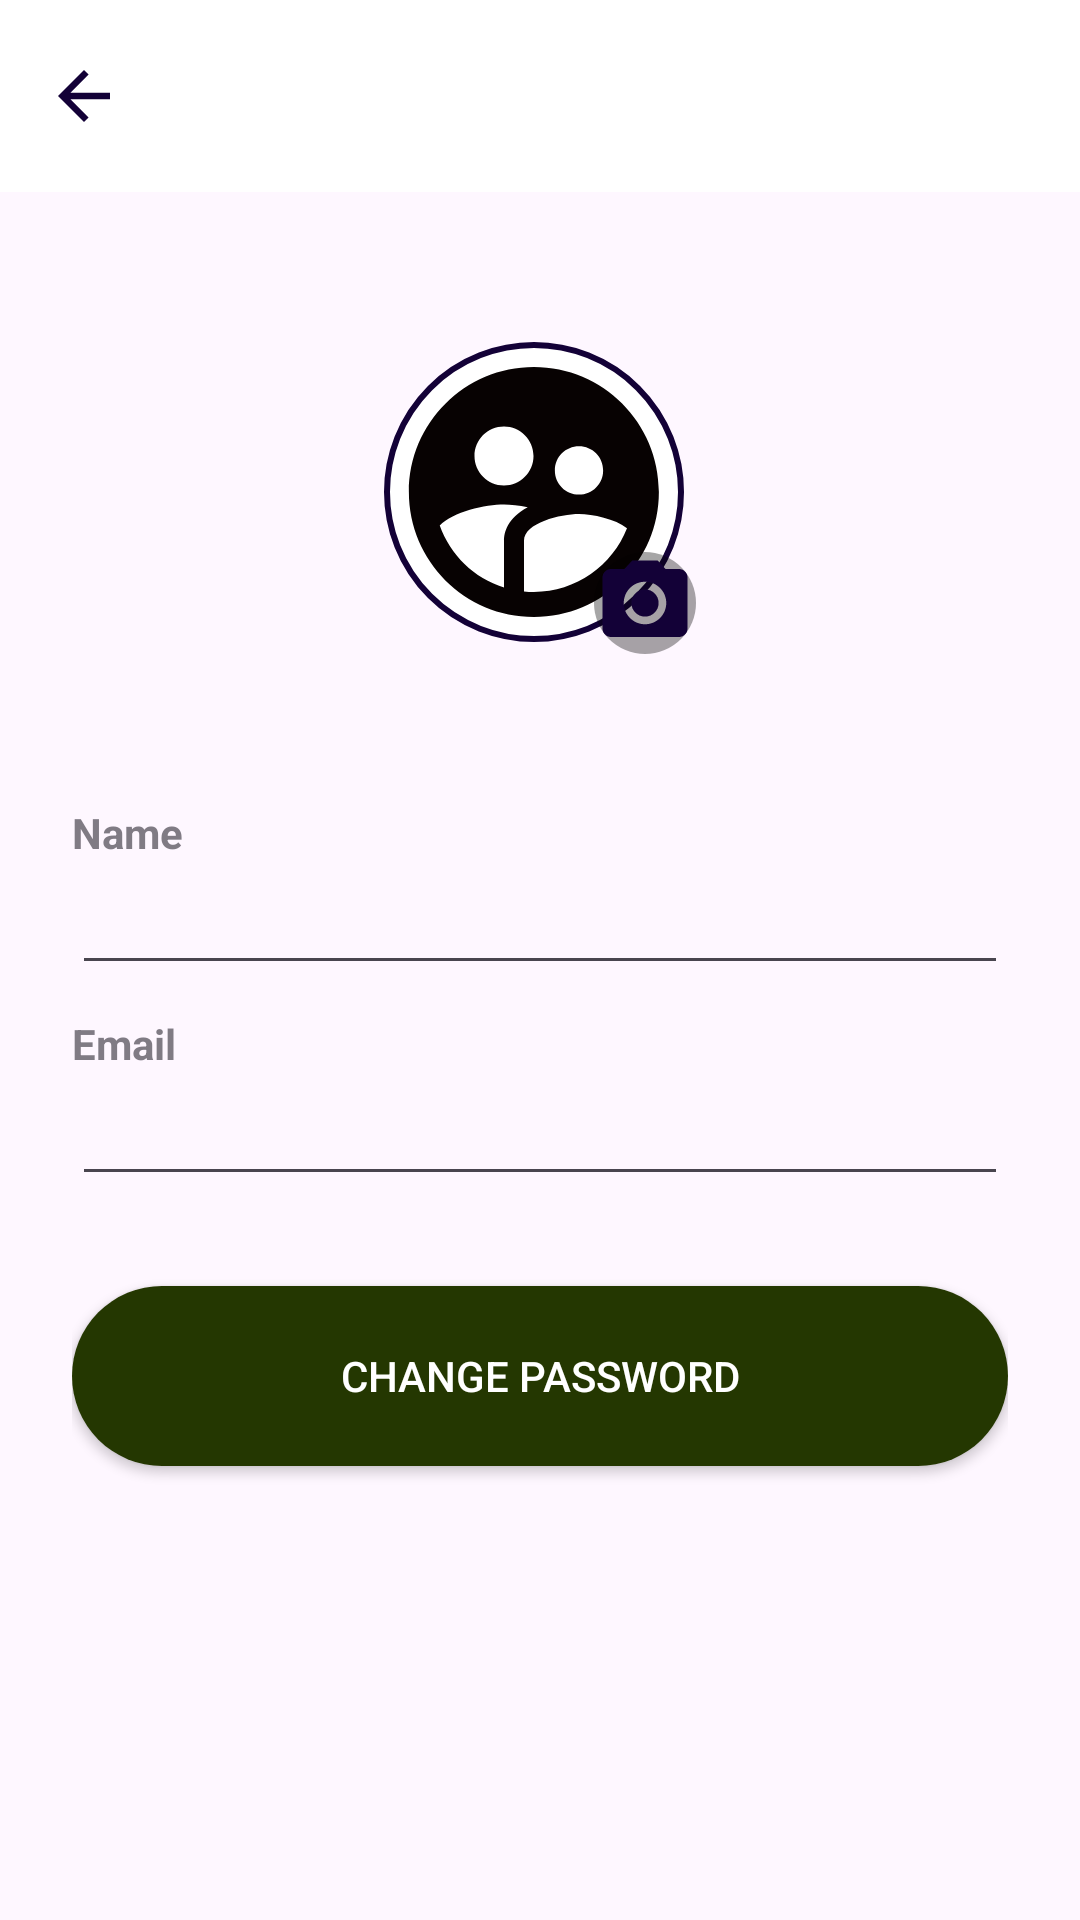

Produce the Android XML layout that renders to this screen, including the resource entries it uses.
<!-- AndroidManifest.xml: application theme Theme.Project01 -->
<!-- res/layout/activity_edit_profile.xml -->
<?xml version="1.0" encoding="utf-8"?>
<LinearLayout xmlns:android="http://schemas.android.com/apk/res/android"
    xmlns:app="http://schemas.android.com/apk/res-auto"
    android:layout_width="match_parent"
    android:layout_height="wrap_content"
    android:gravity="center"
    android:orientation="vertical">

    <androidx.appcompat.widget.Toolbar
        android:id="@+id/edittoolbar"
        android:layout_width="match_parent"
        android:layout_height="?attr/actionBarSize"
        android:background="@color/white"
        app:navigationIcon="@drawable/ic_arrovback"
        android:theme="@style/ThemeOverlay.AppCompat.Dark.ActionBar"
        app:titleTextColor="@color/black" />

    <FrameLayout
        android:layout_width="wrap_content"
        android:layout_height="wrap_content"
        android:layout_gravity="center"
        android:layout_marginTop="50dp"
        android:layout_marginBottom="16dp"
        android:orientation="vertical">

        <ImageView
            android:id="@+id/profileImageView"
            android:layout_width="100dp"
            android:layout_height="100dp"
            android:background="@drawable/circle_border"
            android:src="@drawable/ic_defauluser" />


        <ImageView
            android:id="@+id/buttonEditProfile"
            android:layout_width="match_parent"
            android:layout_height="match_parent"
            android:layout_marginTop="70dp"
            android:layout_marginStart="70dp"
            android:background="@drawable/rounded_background"
            android:src="@drawable/ic_camera"
            />
         
    </FrameLayout>

    <LinearLayout
        android:layout_width="match_parent"
        android:layout_height="match_parent"
        android:orientation="vertical"
        android:padding="24sp">

        <TextView
            android:layout_width="wrap_content"
            android:layout_height="wrap_content"
            android:layout_marginTop="10dp"
            android:layout_marginEnd="110dp"
            android:alpha="0.7"
            android:text="@string/Name"
            android:textStyle="bold" />

        <EditText
            android:id="@+id/editTextUsername"
            android:layout_width="match_parent"
            android:layout_height="wrap_content"
            android:inputType="text" />

        <TextView
            android:layout_width="wrap_content"
            android:layout_height="wrap_content"
            android:layout_marginTop="10dp"
            android:layout_marginEnd="110dp"
            android:alpha="0.7"
            android:text="@string/Email"
            android:textStyle="bold" />

        <EditText
            android:id="@+id/editTextEmail"
            android:layout_width="match_parent"
            android:layout_height="wrap_content"
            android:inputType="textEmailAddress" />

        <Button
            android:id="@+id/buttonSave"
            android:layout_marginTop="30dp"
            android:layout_width="match_parent"
            android:layout_height="60dp"
            android:background="@drawable/round_button"
            android:text="@string/Change_Password"
            android:textColor="@color/white"
            android:theme="@style/Theme.Button" />

    </LinearLayout>

</LinearLayout>
<!-- resources referenced by this layout -->
<resources>
  <color name="black">#FF000000</color>
  <color name="white">#FFFFFFFF</color>
  <!-- drawable circle_border (drawable) -->
  <shape xmlns:android="http://schemas.android.com/apk/res/android">
      <solid android:color="@android:color/white" />
      <stroke
          android:width="2dp"
          android:color="#130137" />
      <corners android:radius="50dp" />
  </shape>
  <!-- drawable ic_arrovback (drawable) -->
  <vector xmlns:android="http://schemas.android.com/apk/res/android"
      android:autoMirrored="true"
      android:height="26dp"
      android:tint="#130137"
      android:viewportHeight="24"
      android:viewportWidth="24"
      android:width="26dp">
        
      <path android:fillColor="@android:color/white"
  
          android:pathData="M20,11H7.83l5.59,-5.59L12,4l-8,8 8,8 1.41,-1.41L7.83,13H20v-2z"/>
      
  </vector>
  <!-- drawable ic_camera (drawable) -->
  <vector
      xmlns:android="http://schemas.android.com/apk/res/android"
      android:height="34dp"
      android:tint="@color/my_blue"
      android:viewportHeight="24"
      android:viewportWidth="24"
      android:width="34dp">
        
      <path android:fillColor="@android:color/white"
          android:pathData="M12,12m-3.2,0a3.2,3.2 0,1 1,6.4 0a3.2,3.2 0,1 1,-6.4 0"/>
        
      <path android:fillColor="@android:color/white"
          android:pathData="M9,2L7.17,4L4,4c-1.1,0 -2,0.9 -2,2v12c0,1.1 0.9,2 2,2h16c1.1,0 2,-0.9 2,-2L22,6c0,-1.1 -0.9,-2 -2,-2h-3.17L15,2L9,2zM12,17c-2.76,0 -5,-2.24 -5,-5s2.24,-5 5,-5 5,2.24 5,5 -2.24,5 -5,5z"/>
      
  </vector>
  <!-- drawable ic_defauluser (drawable) -->
  <vector xmlns:android="http://schemas.android.com/apk/res/android"
      android:height="100dp"
      android:tint="#070202"
      android:viewportHeight="24"
      android:viewportWidth="24"
      android:width="100dp">
        
      <path android:fillColor="@android:color/white" android:pathData="M11.99,2c-5.52,0 -10,4.48 -10,10s4.48,10 10,10 10,-4.48 10,-10 -4.48,-10 -10,-10zM15.6,8.34c1.07,0 1.93,0.86 1.93,1.93 0,1.07 -0.86,1.93 -1.93,1.93 -1.07,0 -1.93,-0.86 -1.93,-1.93 -0.01,-1.07 0.86,-1.93 1.93,-1.93zM9.6,6.76c1.3,0 2.36,1.06 2.36,2.36 0,1.3 -1.06,2.36 -2.36,2.36s-2.36,-1.06 -2.36,-2.36c0,-1.31 1.05,-2.36 2.36,-2.36zM9.6,15.89v3.75c-2.4,-0.75 -4.3,-2.6 -5.14,-4.96 1.05,-1.12 3.67,-1.69 5.14,-1.69 0.53,0 1.2,0.08 1.9,0.22 -1.64,0.87 -1.9,2.02 -1.9,2.68zM11.99,20c-0.27,0 -0.53,-0.01 -0.79,-0.04v-4.07c0,-1.42 2.94,-2.13 4.4,-2.13 1.07,0 2.92,0.39 3.84,1.15 -1.17,2.97 -4.06,5.09 -7.45,5.09z"/>
      
  </vector>
  <!-- drawable round_button (drawable) -->
  <?xml version="1.0" encoding="utf-8"?>
  <shape xmlns:android="http://schemas.android.com/apk/res/android">
      <solid android:color="#243701"/>
      <corners
          android:topRightRadius="45dp"
          android:topLeftRadius="45dp"
          android:bottomLeftRadius="45dp"
          android:bottomRightRadius="45dp"/>
  </shape>
  <!-- drawable rounded_background (drawable) -->
  <shape xmlns:android="http://schemas.android.com/apk/res/android"
      android:shape="oval">
      <solid android:color="#59000000"/>
      <size
          android:width="20dp"
          android:height="20dp" />
  </shape>
  <string name="Change_Password">Change Password</string>
  <string name="Email">Email</string>
  <string name="Name">Name</string>
  <style name="Theme.Button" parent="Theme.Project01">
  
          <item name="colorPrimary">@color/my_blue</item>
  
      </style>
  <style name="Theme.Project01" parent="Base.Theme.Project01" />
  <color name="my_blue">#130137</color>
  <style name="Base.Theme.Project01" parent="Theme.Material3.DayNight.NoActionBar">
          
      </style>
</resources>
